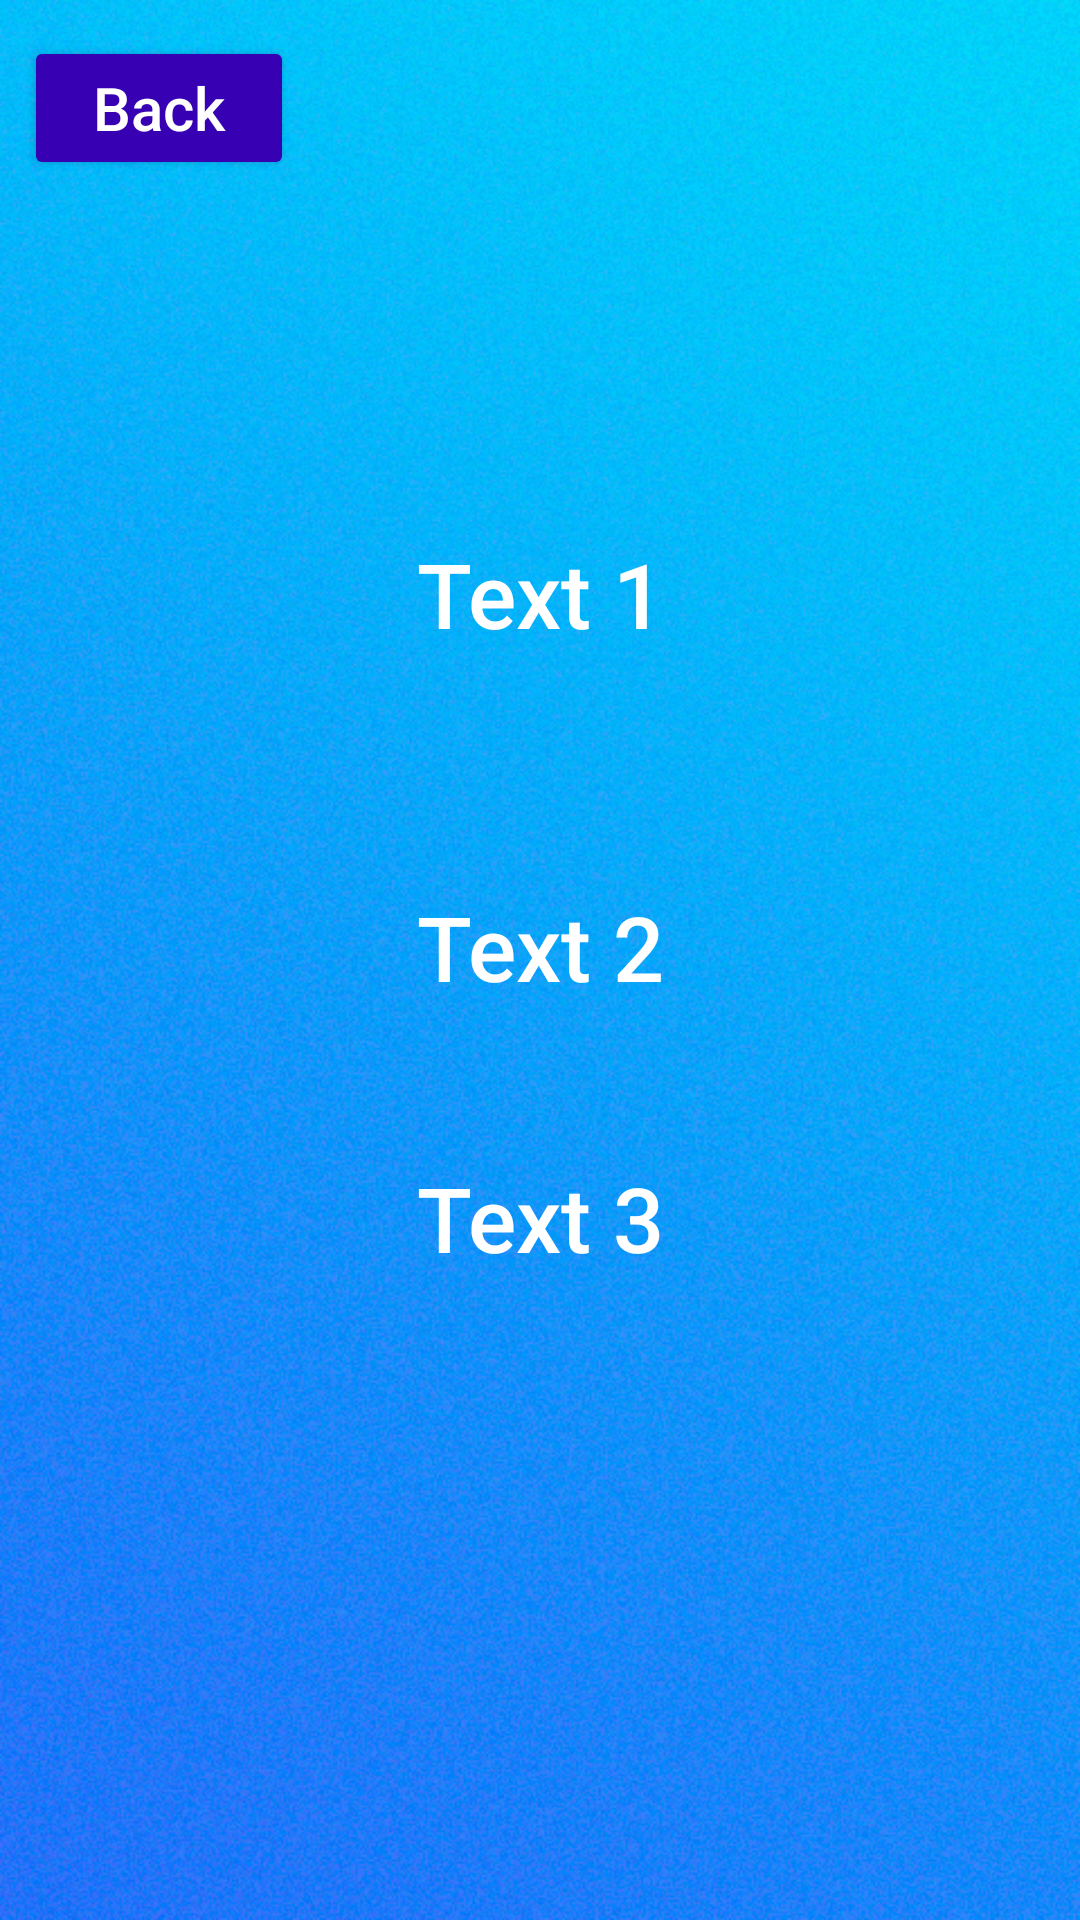

Android layout source for this screen:
<!-- AndroidManifest.xml: application theme Theme.AppCompat.NoActionBar -->
<!-- res/layout/activity_coding_challenge_lesson1.xml -->
<?xml version="1.0" encoding="utf-8"?>
<androidx.constraintlayout.widget.ConstraintLayout xmlns:android="http://schemas.android.com/apk/res/android"
    xmlns:app="http://schemas.android.com/apk/res-auto"
    xmlns:tools="http://schemas.android.com/tools"
    android:layout_width="match_parent"
    android:layout_height="match_parent"
    android:background="@drawable/main_background"
    tools:context=".unit2.CodingChallengeLesson1">

    <Button
        android:id="@+id/back"
        android:layout_width="90dp"
        android:layout_height="wrap_content"
        android:text="@string/back"
        android:textAllCaps="false"
        android:textSize="20sp"
        app:backgroundTint="@color/purple_700"
        app:layout_constraintBottom_toBottomOf="parent"
        app:layout_constraintEnd_toEndOf="parent"
        app:layout_constraintHorizontal_bias="0.03"
        app:layout_constraintStart_toStartOf="parent"
        app:layout_constraintTop_toTopOf="parent"
        app:layout_constraintVertical_bias="0.01999998" />


    <Button
        android:id="@+id/button_1"
        android:layout_width="277dp"
        android:layout_height="100dp"
        android:layout_marginTop="148dp"
        android:background="@drawable/button_stroke_white_blue_pressed"
        android:text="@string/text_1"
        android:textAllCaps="false"
        android:textSize="30sp"
        android:onClick="openTextOne"
        app:layout_constraintEnd_toEndOf="parent"
        app:layout_constraintStart_toStartOf="parent"
        app:layout_constraintTop_toTopOf="parent" />

    <Button
        android:id="@+id/button_2"
        android:layout_width="277dp"
        android:layout_height="100dp"
        android:layout_marginBottom="200dp"
        android:background="@drawable/button_stroke_white_blue_pressed"
        android:text="@string/text_2"
        android:textAllCaps="false"
        android:textSize="30sp"
        android:onClick="openTextTwo"
        app:layout_constraintBottom_toBottomOf="parent"
        app:layout_constraintEnd_toEndOf="parent"
        app:layout_constraintStart_toStartOf="parent"
        app:layout_constraintTop_toBottomOf="@+id/button_1"
        app:layout_constraintVertical_bias="0.193" />

    <Button
        android:id="@+id/button_3"
        android:layout_width="277dp"
        android:layout_height="100dp"
        android:layout_marginBottom="200dp"
        android:background="@drawable/button_stroke_white_blue_pressed"
        android:text="@string/text_3"
        android:textAllCaps="false"
        android:textSize="30sp"
        android:onClick="openTextThree"
        app:layout_constraintBottom_toBottomOf="parent"
        app:layout_constraintEnd_toEndOf="parent"
        app:layout_constraintStart_toStartOf="parent"
        app:layout_constraintTop_toBottomOf="@+id/button_2"
        app:layout_constraintVertical_bias="0.385" />

</androidx.constraintlayout.widget.ConstraintLayout>
<!-- resources referenced by this layout -->
<resources>
  <color name="purple_700">#FF3700B3</color>
  <!-- drawable button_stroke_white_blue_pressed (drawable) -->
  <?xml version="1.0" encoding="utf-8"?>
  <selector xmlns:android="http://schemas.android.com/apk/res/android">
      <item android:state_pressed="false" android:drawable="@drawable/style_button_white"/>
      <item android:state_pressed="true" android:drawable="@drawable/style_button_white_blue_pressed"/>
  </selector>
  <!-- drawable main_background: jpg bitmap (drawable, 609269 bytes) -->
  <string name="back">Back</string>
  <string name="text_1">Text 1</string>
  <string name="text_2">Text 2</string>
  <string name="text_3">Text 3</string>
</resources>
